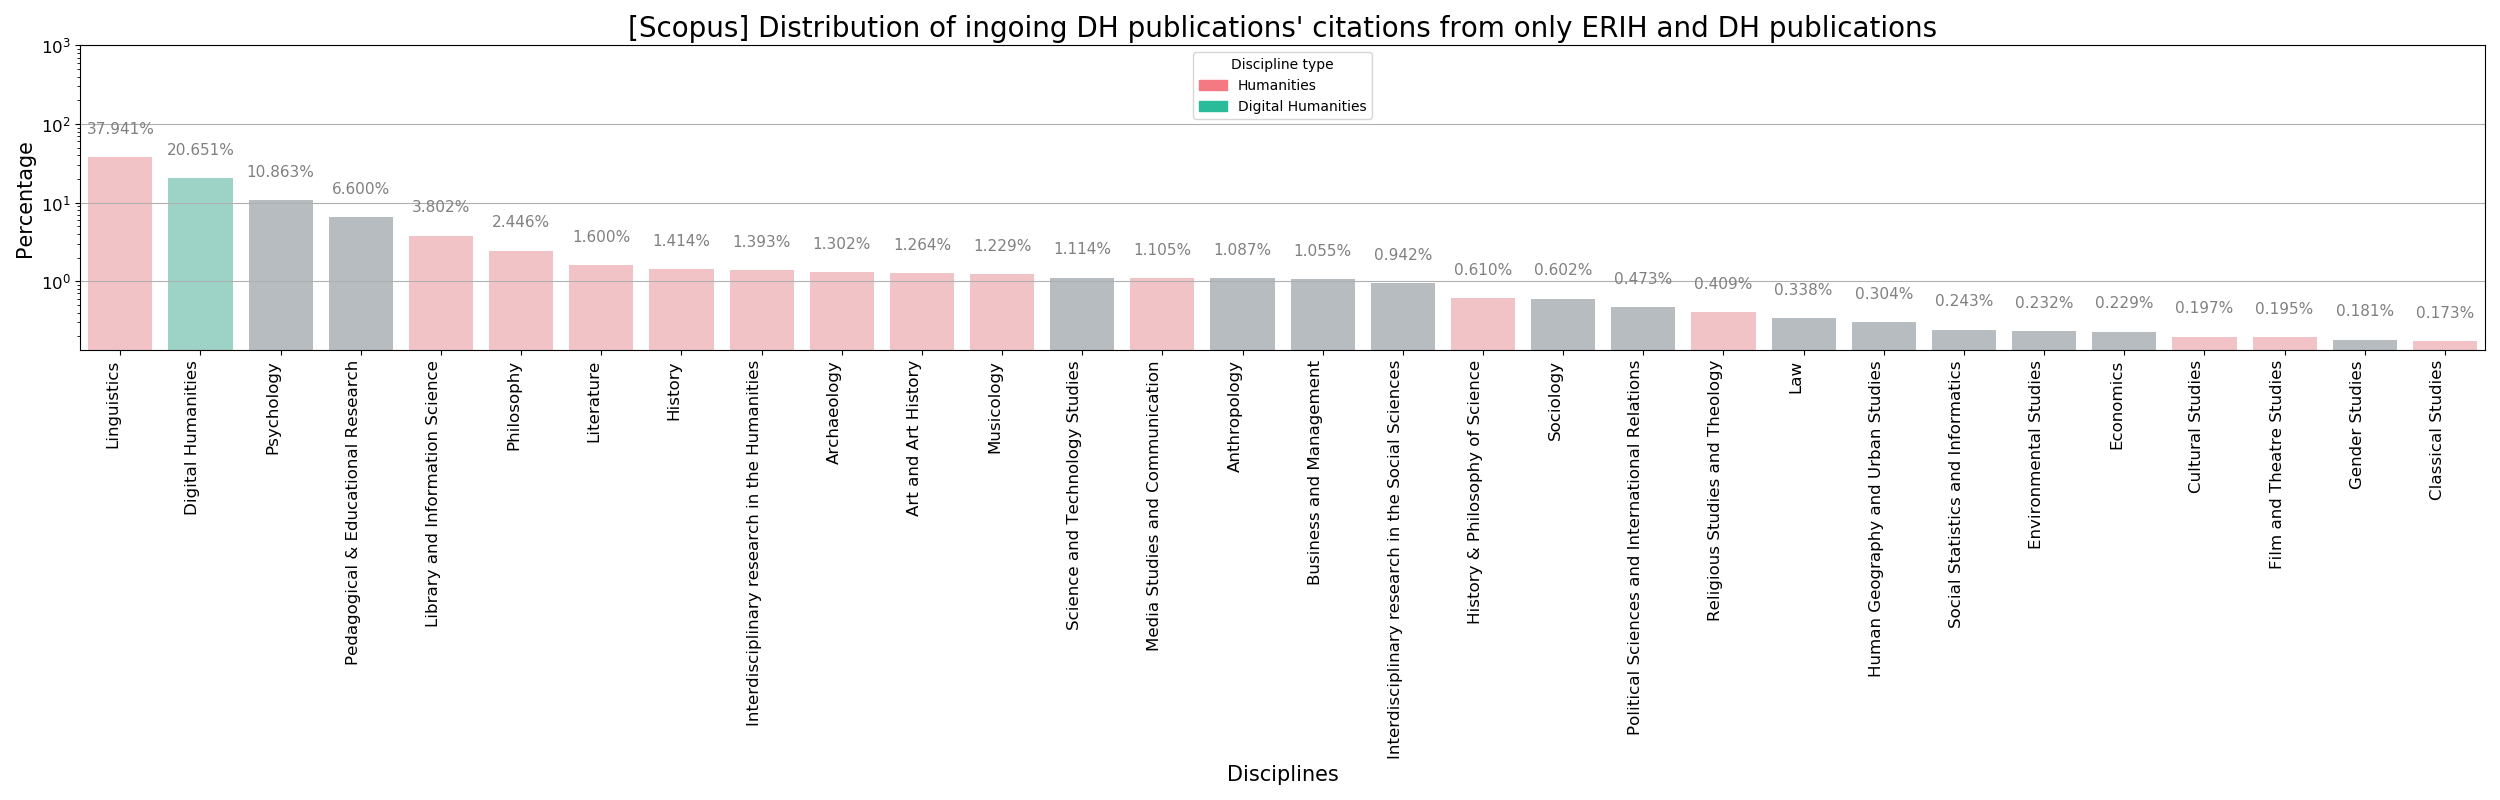

The table this chart was drawn from, first rows:
discipline	perc	type
Linguistics	37.94	ah
Digital Humanities	20.65	dh
Psychology	10.86	ss
Pedagogical & Educational Research	6.6	ss
Library and Information Science	3.802	ah
Philosophy	2.446	ah
Literature	1.6	ah
History	1.414	ah
Interdisciplinary research in the Humani…	1.393	ah
Archaeology	1.302	ah
Art and Art History	1.264	ah
Musicology	1.229	ah
Science and Technology Studies	1.114	ss
Media Studies and Communication	1.105	ah
Anthropology	1.087	ss
Business and Management	1.055	ss
Interdisciplinary research in the Social…	0.9417	ss
History & Philosophy of Science	0.6098	ah
Sociology	0.6018	ss
Political Sciences and International Rel…	0.4731	ss
Religious Studies and Theology	0.4092	ah
Law	0.3381	ss
Human Geography and Urban Studies	0.304	ss
Social Statistics and Informatics	0.2433	ss
Environmental Studies	0.2318	ss
Economics	0.2288	ss
Cultural Studies	0.1974	ah
Film and Theatre Studies	0.1949	ah
Gender Studies	0.1808	ss
Classical Studies	0.1732	ah
Demography	0.00597	ss
